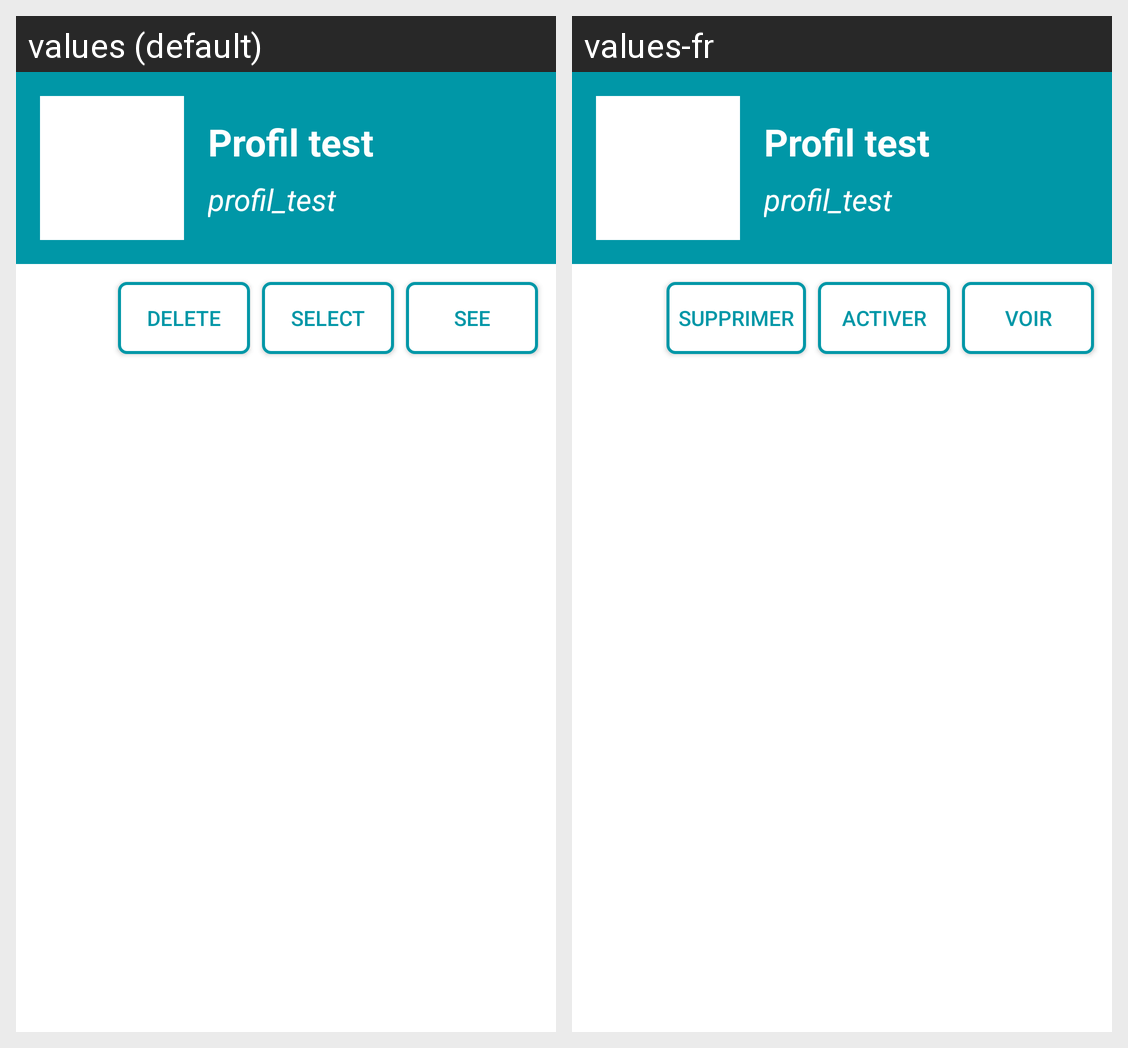

Here is an Android app screen in its default locale and in the app's own translations. Write out the translated-string differences for the strings that appear on this screen.
Android screen res/layout/fragment_profile_info.xml rendered under 2 locales, left to right: values (default), values-fr. Device: Nexus 5 (rendered at 1080×1920; each locale shown at half size, 540×960, under a caption strip naming it); theme AppTheme.
Strings drawn on this screen, with the default value and each locale's value (text and hints the layout hard-codes, and strings that could not be matched under every locale, appear in the picture but are not listed):

profile_delete
  values: Delete
  values-fr: Supprimer

profile_select
  values: Select
  values-fr: Activer

profile_check
  values: See
  values-fr: Voir
